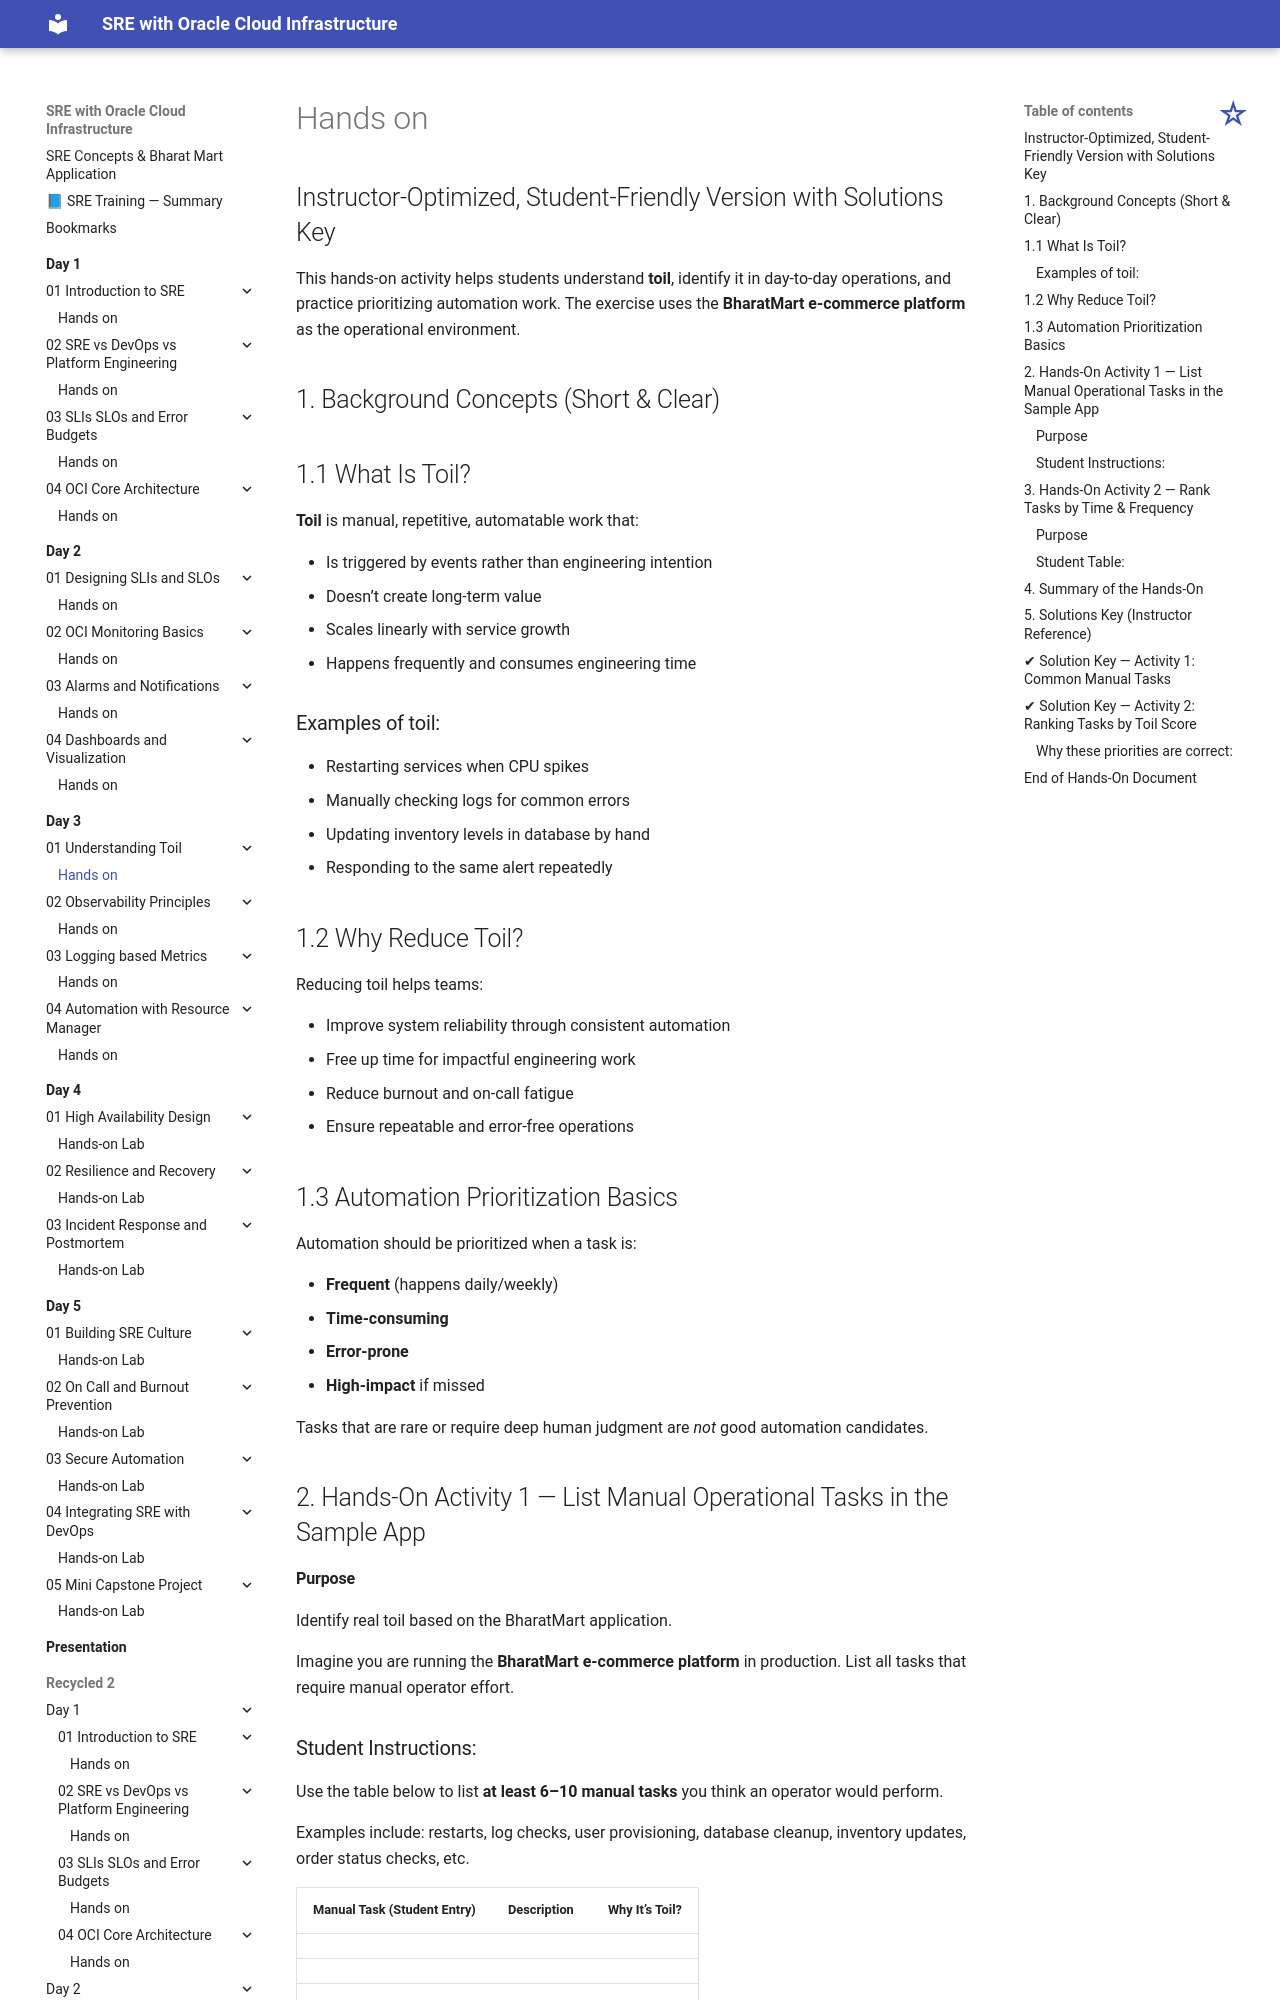

repository: atingupta2006/oci-sre-dec-25 · page: Day-3/01-Understanding-Toil/hands-on/index.html · generator: mkdocs




## Instructor-Optimized, Student-Friendly Version with Solutions Key

This hands-on activity helps students understand **toil**, identify it in day‑to‑day operations, and practice prioritizing automation work. The exercise uses the **BharatMart e-commerce platform** as the operational environment.


## 1. Background Concepts (Short & Clear)

## 1.1 What Is Toil?

**Toil** is manual, repetitive, automatable work that:

* Is triggered by events rather than engineering intention
* Doesn’t create long-term value
* Scales linearly with service growth
* Happens frequently and consumes engineering time

### Examples of toil:

* Restarting services when CPU spikes
* Manually checking logs for common errors
* Updating inventory levels in database by hand
* Responding to the same alert repeatedly


## 1.2 Why Reduce Toil?

Reducing toil helps teams:

* Improve system reliability through consistent automation
* Free up time for impactful engineering work
* Reduce burnout and on-call fatigue
* Ensure repeatable and error-free operations


## 1.3 Automation Prioritization Basics

Automation should be prioritized when a task is:

* **Frequent** (happens daily/weekly)
* **Time-consuming**
* **Error-prone**
* **High-impact** if missed

Tasks that are rare or require deep human judgment are *not* good automation candidates.


## 2. Hands-On Activity 1 — List Manual Operational Tasks in the Sample App

#### Purpose

Identify real toil based on the BharatMart application.

Imagine you are running the **BharatMart e-commerce platform** in production. List all tasks that require manual operator effort.

### Student Instructions:

Use the table below to list **at least 6–10 manual tasks** you think an operator would perform.

Examples include: restarts, log checks, user provisioning, database cleanup, inventory updates, order status checks, etc.

| Manual Task (Student Entry) | Description | Why It’s Toil? |
| --------------------------- | ----------- | -------------- |
|                             |             |                |
|                             |             |                |
|                             |             |                |
|                             |             |                |
|                             |             |                |

Be detailed—this will help in the automation ranking.


## 3. Hands-On Activity 2 — Rank Tasks by Time & Frequency
